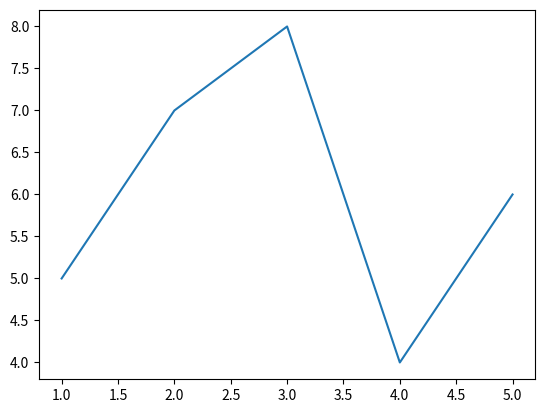

Python code for this plot:
import matplotlib.pyplot as plt
x=[1,2,3,4,5]
y=[5,7,8,4,6]
plt.plot(x,y)
plt.show()